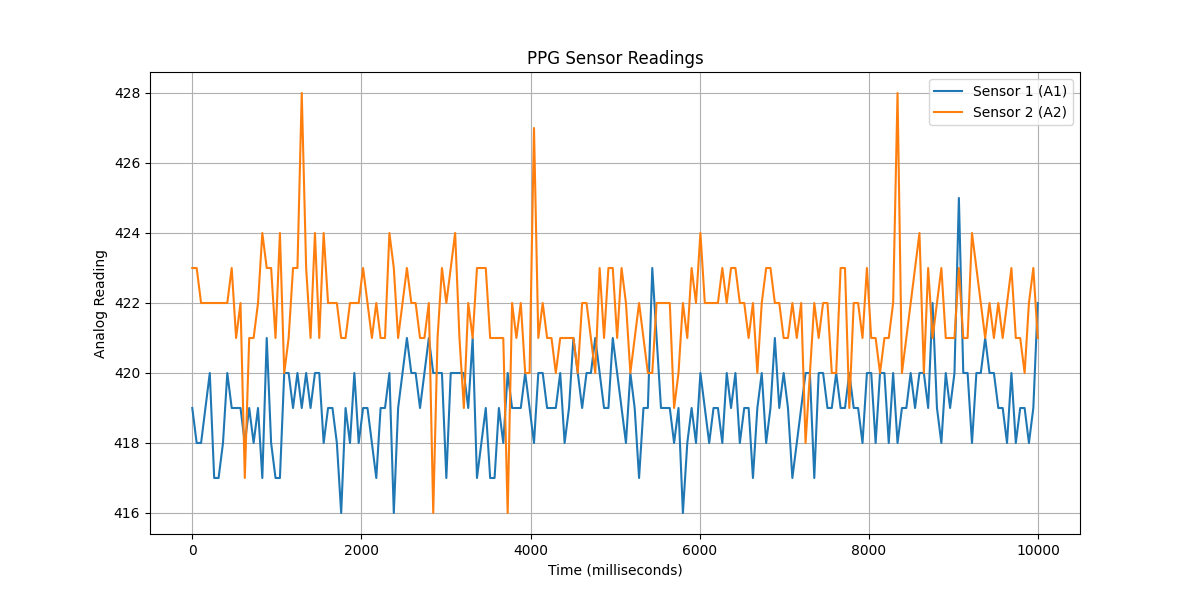

Data behind this chart, as committed beside it:
timestamp, sensor1, sensor2
1, 419, 423
53, 418, 423
105, 418, 422
156, 419, 422
208, 420, 422
260, 417, 422
312, 417, 422
364, 418, 422
415, 420, 422
467, 419, 423
519, 419, 421
571, 419, 422
622, 418, 417
674, 419, 421
726, 418, 421
778, 419, 422
829, 417, 424
881, 421, 423
933, 418, 423
985, 417, 421
1037, 417, 424
1088, 420, 420
1140, 420, 421
1192, 419, 423
1244, 420, 423
1295, 419, 428
1347, 420, 423
1399, 419, 421
1451, 420, 424
1502, 420, 421
1554, 418, 424
1606, 419, 422
1658, 419, 422
1710, 418, 422
1761, 416, 421
1813, 419, 421
1865, 418, 422
1917, 420, 422
1968, 418, 422
2020, 419, 423
2072, 419, 422
2124, 418, 421
2176, 417, 422
2227, 419, 421
2279, 419, 421
2331, 420, 424
2383, 416, 423
2434, 419, 421
2486, 420, 422
2538, 421, 423
2590, 420, 422
2641, 420, 422
2693, 419, 421
2745, 420, 421
2797, 421, 422
2849, 420, 416
2900, 420, 421
2952, 420, 423
3004, 417, 422
3056, 420, 423
... 134 more rows
